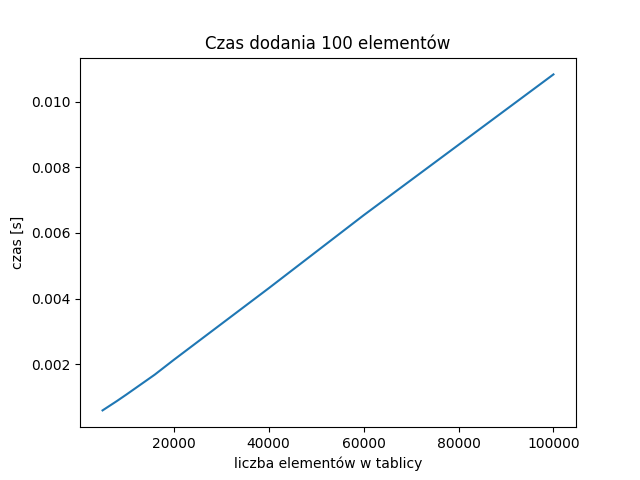

The table this chart was drawn from, first rows:
5000, 0.00058571
8000, 0.0008691
10000, 0.001067
16000, 0.001677
20000, 0.002127
40000, 0.004313
60000, 0.00654
100000, 0.01084
